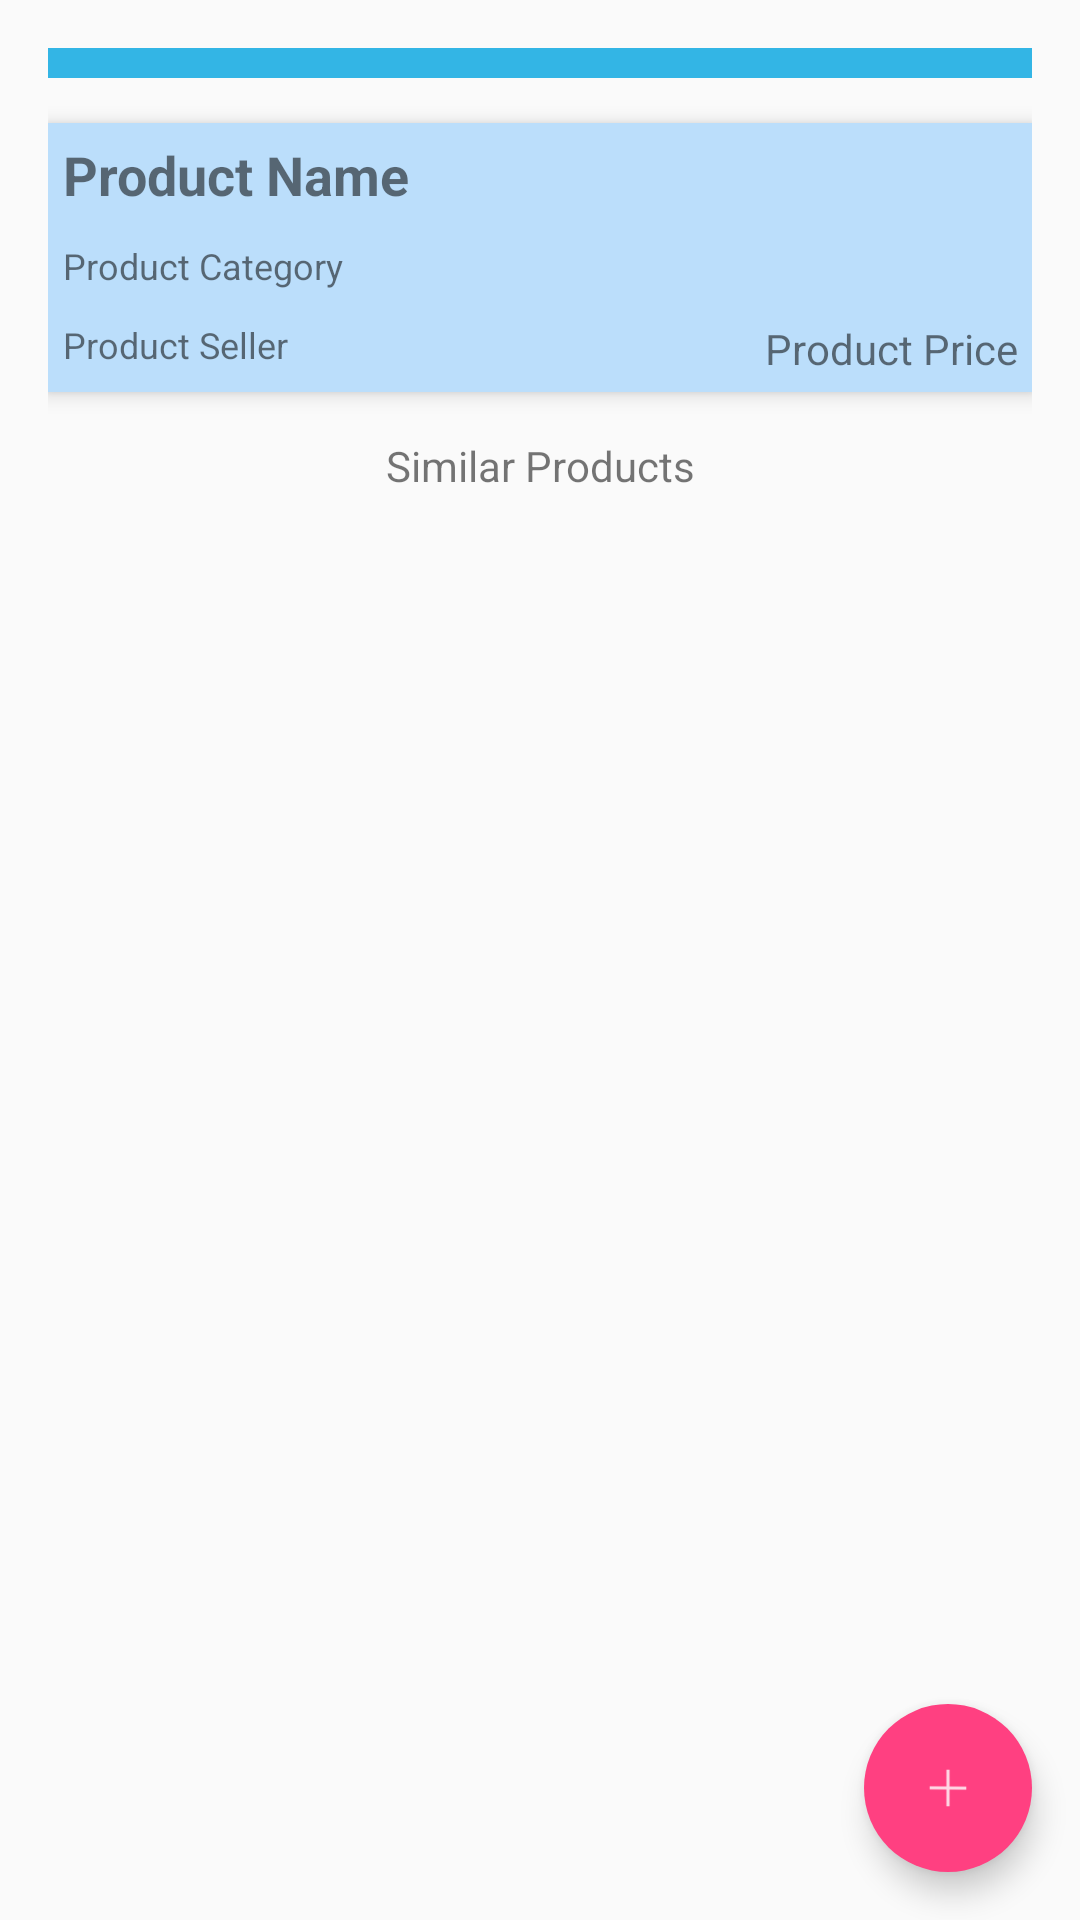

Layout XML and referenced resources for this Android screen:
<!-- AndroidManifest.xml: application theme MyMaterialTheme -->
<!-- res/layout/product_fragment.xml -->
<RelativeLayout xmlns:android="http://schemas.android.com/apk/res/android"
    xmlns:tools="http://schemas.android.com/tools"
    xmlns:app="http://schemas.android.com/apk/res-auto"
    android:layout_width="fill_parent"
    android:layout_height="fill_parent"
    tools:context=".MainActivity"
    android:orientation="vertical">

    <LinearLayout
        android:layout_width="fill_parent"
        android:layout_height="fill_parent"
        android:orientation="vertical" >

        <ScrollView
            android:layout_width="fill_parent"
            android:layout_height="match_parent">

            <LinearLayout
                android:layout_width="match_parent"
                android:layout_height="wrap_content"
                android:paddingLeft="@dimen/activity_main_horizontal_margin"
                android:paddingRight="@dimen/activity_main_horizontal_margin"
                android:paddingTop="@dimen/activity_main_vertical_margin"
                android:paddingBottom="@dimen/activity_main_vertical_margin"
                android:orientation="vertical" >

                <LinearLayout
                    android:layout_width="match_parent"
                    android:layout_height="match_parent"
                    android:layout_weight="1"
                    android:background="@color/blue" >

                    <ImageView
                        android:id="@+id/imageViewProductImageLarge"
                        android:layout_width="wrap_content"
                        android:layout_height="wrap_content"
                        android:adjustViewBounds="true"
                        android:layout_margin="5dp" />
                </LinearLayout>

                <LinearLayout
                    android:id="@+id/linearLayoutProductInfo"
                    android:layout_width="match_parent"
                    android:layout_height="match_parent"
                    android:layout_weight="3"
                    android:orientation="vertical"
                    android:layout_marginTop="15dp"
                    android:background="@color/colorPrimaryLight"
                    android:elevation="4dp" >

                    <TextView
                        android:id="@+id/productName"
                        android:layout_width="match_parent"
                        android:layout_height="wrap_content"
                        android:layout_margin="5dp"
                        android:text="Product Name"
                        android:textStyle="bold"
                        android:textSize="18sp" />

                    <TextView
                        android:id="@+id/productCategory"
                        android:layout_width="match_parent"
                        android:layout_height="wrap_content"
                        android:layout_margin="5dp"
                        android:text="Product Category"
                        android:textSize="12sp" />

                    <LinearLayout
                        android:layout_width="match_parent"
                        android:layout_height="wrap_content"
                        android:orientation="horizontal">

                        <TextView
                            android:id="@+id/productSeller"
                            android:layout_width="match_parent"
                            android:layout_height="match_parent"
                            android:layout_margin="5dp"
                            android:text="Product Seller"
                            android:textSize="12sp"
                            android:layout_weight="1"
                            android:layout_gravity="center_vertical|center_horizontal|start" />

                        <TextView
                            android:id="@+id/productPrice"
                            android:layout_width="match_parent"
                            android:layout_height="match_parent"
                            android:layout_margin="5dp"
                            android:text="Product Price"
                            android:textSize="14sp"
                            android:layout_weight="1"
                            android:gravity="center_vertical|center_horizontal|end" />
                    </LinearLayout>

                </LinearLayout>

                <LinearLayout
                    android:layout_width="match_parent"
                    android:layout_height="wrap_content"
                    android:orientation="vertical"
                    android:layout_weight="3"
                    android:layout_marginTop="15dp" >

                    <TextView
                        android:layout_width="match_parent"
                        android:layout_height="wrap_content"
                        android:gravity="center"
                        android:text="@string/text_view_similar_products_text"
                        android:textSize="14sp" />

                    <HorizontalScrollView
                        android:id="@+id/horizontalScrollViewSimilarProductsList"
                        android:layout_width="match_parent"
                        android:layout_height="wrap_content">

                        <LinearLayout
                            android:id="@+id/linearLayoutSimilarProductsList"
                            android:layout_width="wrap_content"
                            android:layout_height="wrap_content"
                            android:orientation="horizontal" >


                        </LinearLayout>

                    </HorizontalScrollView>

                </LinearLayout>

            </LinearLayout>

        </ScrollView>

    </LinearLayout>

    <android.support.design.widget.FloatingActionButton
        android:id="@+id/fab"
        android:layout_width="wrap_content"
        android:layout_height="wrap_content"
        android:src="@drawable/fab_ic_add"
        android:layout_alignParentRight="true"
        android:layout_alignParentBottom="true"
        android:layout_marginBottom="@dimen/fab_button_margin_bottom"
        android:layout_marginRight="@dimen/fab_button_margin_right"
        app:elevation="6dp"
        app:pressedTranslationZ="12dp"
        app:borderWidth="0dp"/>

</RelativeLayout>
<!-- resources referenced by this layout -->
<resources>
  <item name="blue" type="color">#FF33B5E5</item>
  <color name="colorPrimaryLight">#BBDEFB</color>
  <dimen name="activity_main_horizontal_margin">16dp</dimen>
  <dimen name="activity_main_vertical_margin">16dp</dimen>
  <dimen name="fab_button_margin_bottom">16dp</dimen>
  <dimen name="fab_button_margin_right">16dp</dimen>
  <!-- drawable fab_ic_add: png bitmap (drawable-hdpi, 287 bytes) -->
  <string name="text_view_similar_products_text">Similar Products</string>
  <style name="MyMaterialTheme" parent="MyMaterialTheme.Base" />
  <style name="MyMaterialTheme.Base" parent="Theme.AppCompat.Light.NoActionBar">
          <item name="windowNoTitle">true</item>
          <item name="windowActionBar">false</item>
          <item name="colorPrimary">@color/colorPrimary</item>
          <item name="colorPrimaryDark">@color/colorPrimaryDark</item>
          <item name="android:colorBackground">@color/windowBackground</item>
          <item name="android:textColorPrimaryInverse">@color/textIconsColor</item>
          <item name="android:textColorPrimary">@color/textColorPrimary</item>
          <item name="android:textColorSecondary">@color/textColorSecondary</item>
          <item name="colorAccent">@color/colorAccent</item>
          <item name="colorControlNormal">#757575</item>
          <item name="colorControlActivated">@color/colorAccent</item>
          <item name="colorSwitchThumbNormal">@color/dividerColor</item>
      </style>
  <color name="colorPrimary">#2196F3</color>
  <color name="colorPrimaryDark">#1976D2</color>
  <color name="windowBackground">#FAFAFA</color>
  <color name="textIconsColor">#FFFFFF</color>
  <color name="textColorPrimary">#212121</color>
  <color name="textColorSecondary">#727272</color>
  <color name="colorAccent">#FF4081</color>
  <color name="dividerColor">#B6B6B6</color>
</resources>
